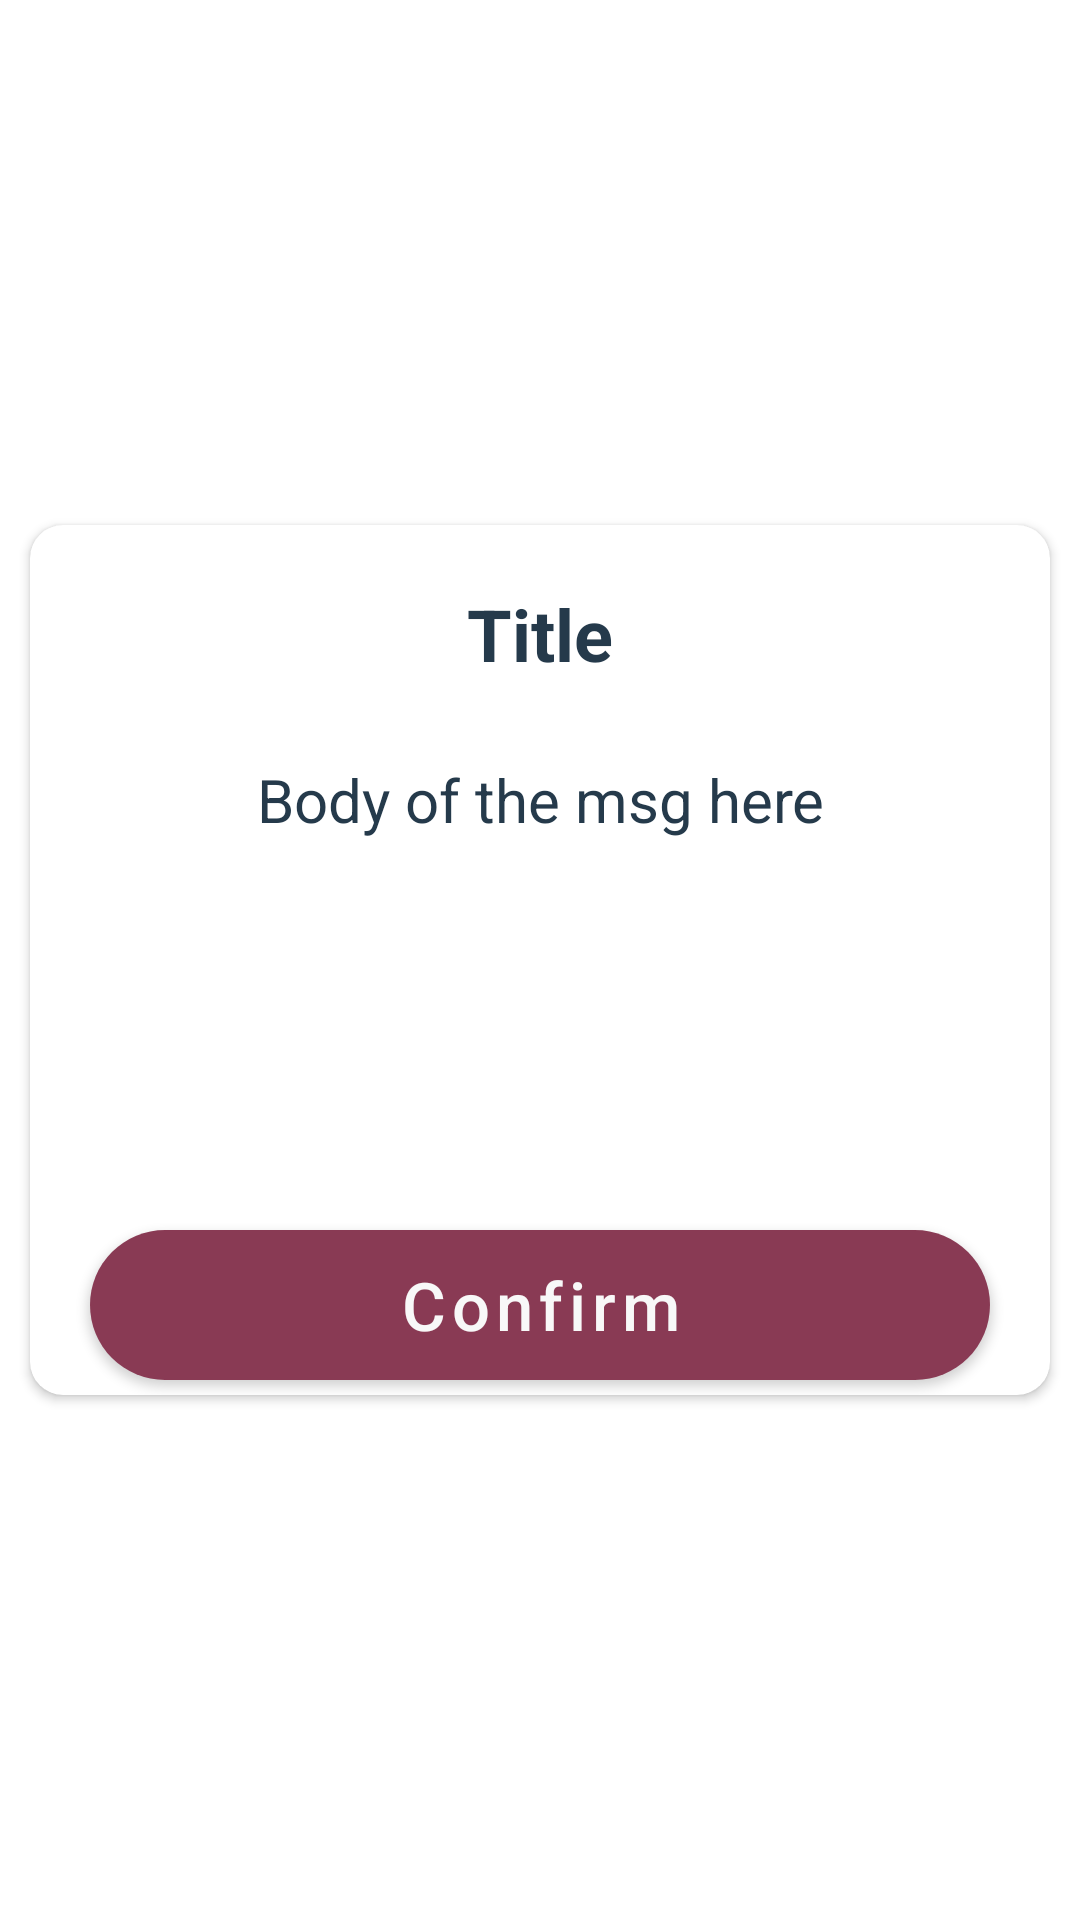

Reconstruct the res/layout file that produces this screen, plus the resources it refers to.
<!-- AndroidManifest.xml: application theme Theme.MyShiftManager -->
<!-- res/layout/dialogbox_confirm.xml -->
<?xml version="1.0" encoding="utf-8"?>
<androidx.constraintlayout.widget.ConstraintLayout xmlns:android="http://schemas.android.com/apk/res/android"
    xmlns:app="http://schemas.android.com/apk/res-auto"
    xmlns:tools="http://schemas.android.com/tools"
    android:layout_width="match_parent"
    android:layout_height="match_parent"
    tools:ignore="MissingDefaultResource">

    <androidx.cardview.widget.CardView
        android:layout_width="340dp"
        android:layout_height="290dp"
        android:layout_marginLeft="12dp"
        android:layout_marginRight="12dp"
        app:cardCornerRadius="11dp"
        app:layout_constraintBottom_toBottomOf="parent"
        app:layout_constraintLeft_toLeftOf="parent"
        app:layout_constraintRight_toRightOf="parent"
        app:layout_constraintTop_toTopOf="parent">

        <RelativeLayout
            android:layout_width="match_parent"
            android:layout_height="match_parent">

            <com.google.android.material.textview.MaterialTextView
                android:id="@+id/dialog_list_LBL_title"
                android:layout_width="match_parent"
                android:layout_height="wrap_content"
                android:layout_alignTop="@+id/dialog_confirm_BTN_back"
                android:layout_alignBottom="@+id/dialog_confirm_BTN_back"
                android:layout_marginTop="10dp"
                android:layout_marginBottom="10dp"
                android:gravity="center"
                android:text="@string/dialog_confirm_title"
                android:textColor="@color/grey_700"
                android:textSize="24sp" />

            <com.google.android.material.button.MaterialButton
                android:id="@+id/dialog_confirm_BTN_back"
                android:layout_width="48dp"
                android:layout_height="48dp"
                android:layout_marginStart="10dp"
                android:layout_marginTop="10dp"
                android:background="@drawable/rounded_alpha"
                android:gravity="center"
                app:icon="@drawable/img_back_arrow"
                app:iconGravity="textStart"
                app:iconPadding="0dp"
                app:iconSize="26dp"
                app:iconTint="@color/grey_700" />

            <com.google.android.material.textview.MaterialTextView
                android:id="@+id/dialog_list_LBL_body"
                android:layout_width="match_parent"
                android:layout_height="wrap_content"
                android:layout_below="@+id/dialog_confirm_BTN_back"
                android:layout_margin="20dp"
                android:gravity="center"
                android:text="@string/dialog_confirm_body"
                android:textColor="@color/grey_700"
                android:textSize="20sp" />

            <com.google.android.material.button.MaterialButton
                android:id="@+id/dialog_confirm_BTN_confirm"
                android:layout_width="match_parent"
                android:layout_height="50dp"
                android:layout_alignParentBottom="true"
                android:layout_gravity="center"
                android:layout_marginStart="20dp"
                android:layout_marginEnd="20dp"
                android:layout_marginBottom="5dp"
                android:autoSizeTextType="uniform"
                android:background="@drawable/rounded_button"
                android:text="@string/dialog_confirm_btn"
                android:textAllCaps="false"
                android:textColor="@color/white_100" />



        </RelativeLayout>

    </androidx.cardview.widget.CardView>

</androidx.constraintlayout.widget.ConstraintLayout>
<!-- resources referenced by this layout -->
<resources>
  <color name="grey_700">#FF253A4B</color>
  <color name="white_100">#FFF8F8F8</color>
  <!-- drawable rounded_alpha (drawable) -->
  <?xml version="1.0" encoding="utf-8"?>
  <shape xmlns:android="http://schemas.android.com/apk/res/android"
      android:shape="rectangle">
  
      <gradient
          android:startColor="@color/grey_0"
          android:endColor="@color/grey_0"
          android:angle="90"/>
      <corners android:radius="250dp"/>
  </shape>
  <!-- drawable rounded_button (drawable) -->
  <?xml version="1.0" encoding="utf-8"?>
  <shape xmlns:android="http://schemas.android.com/apk/res/android"
      android:shape="rectangle">
  
      <gradient
          android:startColor="@color/red_200"
          android:endColor="@color/red_200"
          android:angle="90" />
      <corners android:radius="100dp"/>
      <stroke android:color="@color/grey_700"
          android:dashWidth="2dp"/>
  </shape>
  <string name="dialog_confirm_body">Body of the msg here</string>
  <string name="dialog_confirm_btn">Confirm</string>
  <string name="dialog_confirm_title"> <b>Title</b></string>
  <style name="Theme.MyShiftManager" parent="Theme.MaterialComponents.Light.NoActionBar">
          
          <item name="colorPrimary">@color/red_400</item>
          <item name="colorPrimaryVariant">@color/red_700</item>
          <item name="colorOnPrimary">@color/red_700</item>
          
          <item name="colorSecondary">@color/red_400</item>
          <item name="colorSecondaryVariant">@color/red_400</item>
          <item name="colorOnSecondary">@color/black_100</item>
          
          <item name="android:statusBarColor" tools:targetApi="l">@color/grey_700</item>
          <item name="android:navigationBarColor">@color/white_100</item>
          
      </style>
  <color name="grey_0">#00253A4B</color>
  <color name="red_200">#FFF23B5F</color>
  <color name="red_400">#FF893A54</color>
  <color name="red_700">#FF443A4E</color>
  <color name="black_100">#FF111111</color>
</resources>
